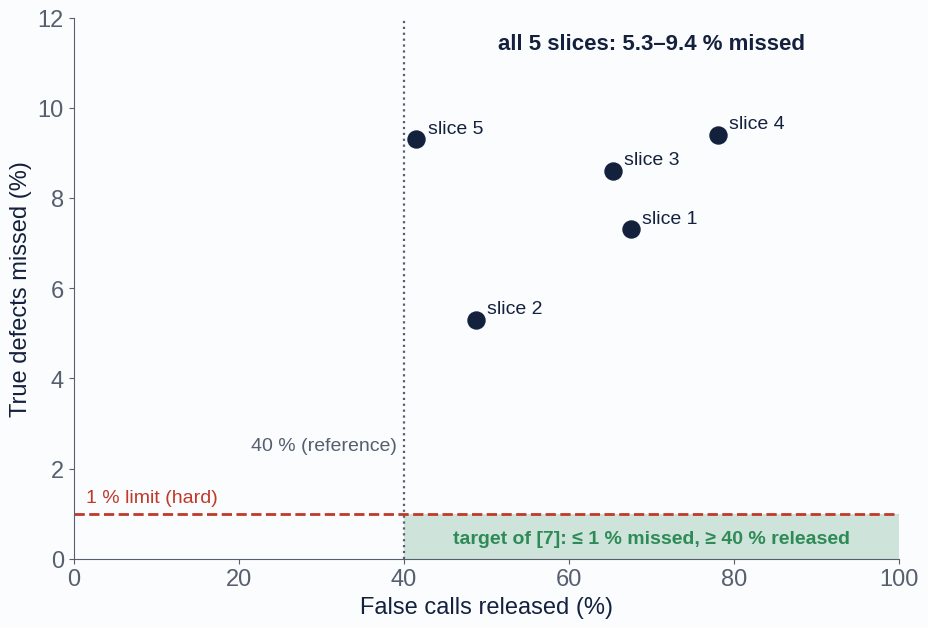
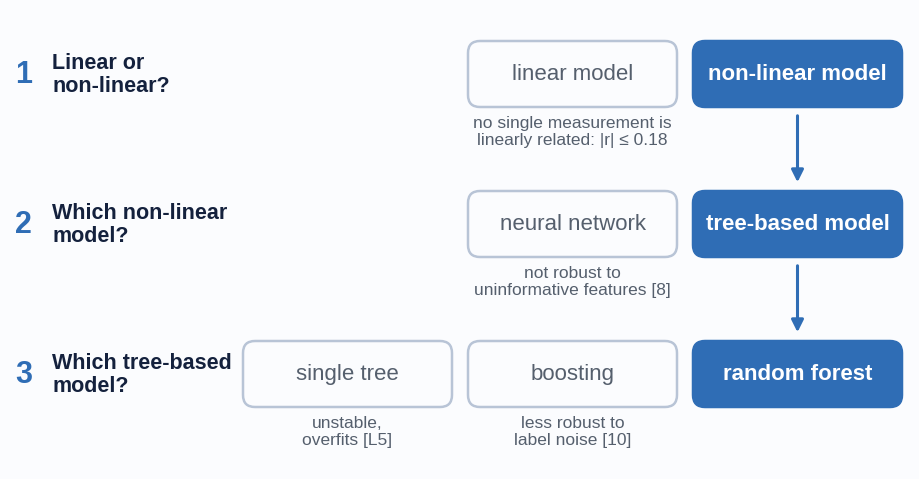
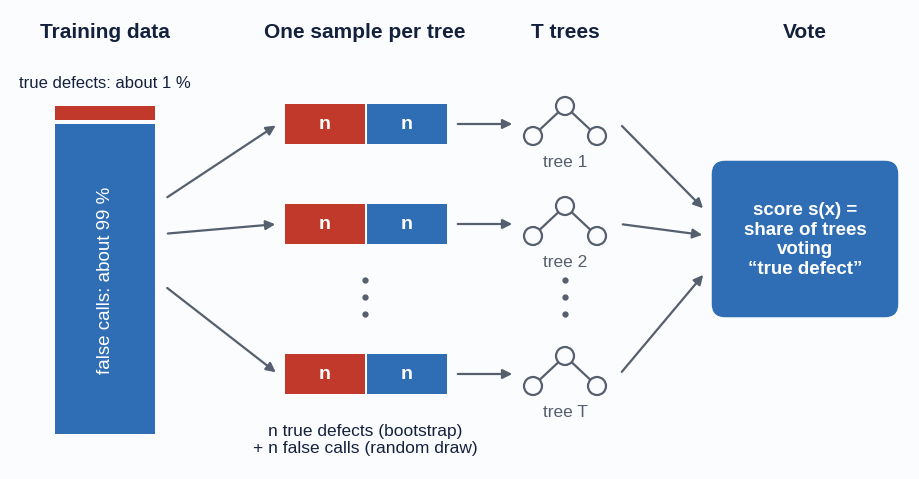

The matplotlib source for these figures, in order: (Note: this script raises an exception after producing the figures.)
"""P3: the charts of the P3 slides.

    python scripts/make_p3_slide_figures.py   ->  docs/img/slides/*.png

Inputs:   results/p3_drift.json          true defects and inspection types per week (from p3_drift_evidence.py)
          Table IV of [7]                slip and volume reduction of the BRF of [7] (numbers typed in below)
Charts:   target7        objective: target region of [7] and the 5 slices of [7]
          model_choice   design: three steps from the data fact to the random forest (diagram, no data)
          brf_principle  design: how the balanced random forest samples and votes (diagram, no data)
          drift_evidence design: share of true defects and change of the inputs per week (results/p3_drift.json)
          np_formula     design: the threshold rule of [14, Alg. 1] as a typeset formula
          np_threshold   design: threshold from the scores of the true defects (schematic, no data)
"""
import json
from pathlib import Path

import matplotlib
matplotlib.use("Agg")
import matplotlib.pyplot as plt  # noqa: E402
import numpy as np  # noqa: E402
import pandas as pd  # noqa: E402
from matplotlib.patches import Rectangle  # noqa: E402

NAVY, BLUE, GREY, LGREY, RED, GREEN, BG = "#14213D", "#2F6DB5", "#555F6D", "#B8C4D6", "#C0392B", "#2E8B57", "#FBFCFE"
plt.rcParams.update({"font.family": "Liberation Sans", "font.size": 17, "axes.edgecolor": GREY, "axes.labelcolor": NAVY,
                     "xtick.color": GREY, "ytick.color": GREY, "axes.spines.top": False, "axes.spines.right": False,
                     "figure.facecolor": BG, "axes.facecolor": BG, "savefig.facecolor": BG})
OUT = Path("docs/img/slides")


def save(fig, name):
    OUT.mkdir(parents=True, exist_ok=True)
    fig.tight_layout()
    fig.savefig(OUT / name, dpi=200)
    plt.close(fig)


def target7():
    # [7], Sect. VI, Table IV, model BRFC2: slip rate and volume reduction per evaluation slice (mean of 10 runs)
    slip = [7.3, 5.3, 8.6, 9.4, 9.3]; vol = [67.5, 48.7, 65.3, 78.0, 41.5]
    fig, ax = plt.subplots(figsize=(9.6, 6.6))
    ax.add_patch(Rectangle((40, 0), 60, 1, color=GREEN, alpha=0.22, lw=0))
    ax.text(70, 0.45, "target of [7]: ≤ 1 % missed, ≥ 40 % released", color=GREEN, fontsize=14, ha="center", va="center", fontweight="bold")
    ax.axhline(1, color=RED, ls="--", lw=2); ax.axvline(40, color=GREY, ls=":", lw=1.6)
    ax.text(1.5, 1.25, "1 % limit (hard)", color=RED, fontsize=14)
    ax.text(39.2, 2.4, "40 % (reference)", color=GREY, fontsize=14, ha="right")
    ax.scatter(vol, slip, s=150, color=NAVY, zorder=3)
    for i, (x, y) in enumerate(zip(vol, slip), 1):
        ax.text(x + 1.4, y + 0.15, f"slice {i}", fontsize=14, color=NAVY)
    ax.text(70, 11.3, "all 5 slices: 5.3–9.4 % missed", fontsize=16, color=NAVY, fontweight="bold", ha="center")
    ax.set_xlim(0, 100); ax.set_ylim(0, 12)
    ax.set_xlabel("False calls released (%)"); ax.set_ylabel("True defects missed (%)")
    save(fig, "target7.png")


def model_choice():
    """Diagram, no data: the three choices that lead from the data fact to the random forest."""
    from matplotlib.patches import FancyBboxPatch
    fig, ax = plt.subplots(figsize=(9, 4.6))
    ax.set_xlim(0, 9); ax.set_ylim(0, 4.6); ax.axis("off")
    rows = [(3.95, "1", "Linear or\nnon-linear?", [None, ("linear model", "no single measurement is\nlinearly related: |r| ≤ 0.18", 0), ("non-linear model", "", 1)]),
            (2.45, "2", "Which non-linear\nmodel?", [None, ("neural network", "not robust to\nuninformative features [8]", 0), ("tree-based model", "", 1)]),
            (0.95, "3", "Which tree-based\nmodel?", [("single tree", "unstable,\noverfits [L5]", 0), ("boosting", "less robust to\nlabel noise [10]", 0), ("random forest", "", 1)])]
    w, h, xs = 2.05, 0.62, [2.35, 4.6, 6.85]
    for y, n, q, opts in rows:
        ax.text(0.05, y, n, fontsize=22, color=BLUE, fontweight="bold", va="center")
        ax.text(0.42, y, q, fontsize=15.5, color=NAVY, fontweight="bold", va="center", linespacing=1.15)
        for x, o in zip(xs, opts):
            if o is None:
                continue
            name, why, ok = o
            ax.add_patch(FancyBboxPatch((x, y - h / 2), w, h, boxstyle="round,pad=0.02,rounding_size=0.12", lw=1.8,
                                        fc=BLUE if ok else BG, ec=BLUE if ok else LGREY))
            ax.text(x + w / 2, y, name, ha="center", va="center", fontsize=16, color="white" if ok else GREY,
                    fontweight="bold" if ok else "normal")
            if not ok:
                ax.text(x + w / 2, y - h / 2 - 0.10, why, ha="center", va="top", fontsize=12.5, color=GREY, linespacing=1.15)
        if y > 1:
            ax.annotate("", xy=(xs[2] + w / 2, y - 1.5 + h / 2 + 0.08), xytext=(xs[2] + w / 2, y - h / 2 - 0.08),
                        arrowprops={"arrowstyle": "-|>", "color": BLUE, "lw": 2.2, "mutation_scale": 18})
    fig.subplots_adjust(0, 0, 1, 1)
    OUT.mkdir(parents=True, exist_ok=True)
    fig.savefig(OUT / "model_choice.png", dpi=200); plt.close(fig)


def brf_principle():
    """Diagram, no data: balanced samples per tree and the vote of the forest [10, Sect. 2.2]."""
    from matplotlib.patches import Circle, FancyBboxPatch
    fig, ax = plt.subplots(figsize=(9, 4.6))
    ax.set_xlim(0, 9); ax.set_ylim(0, 4.6); ax.axis("off")
    arrow = {"arrowstyle": "-|>", "color": GREY, "lw": 1.6, "mutation_scale": 14}
    # 1 training data: a long bar of false calls, a thin slice of true defects
    ax.text(0.95, 4.32, "Training data", ha="center", fontsize=15, color=NAVY, fontweight="bold")
    ax.add_patch(Rectangle((0.45, 0.35), 1.0, 3.1, fc=BLUE, ec="none"))
    ax.add_patch(Rectangle((0.45, 3.49), 1.0, 0.14, fc=RED, ec="none"))
    ax.text(0.95, 1.9, "false calls: about 99 %", ha="center", va="center", fontsize=13.5, color="white", rotation=90)
    ax.text(0.95, 3.86, "true defects: about 1 %", ha="center", va="center", fontsize=12, color=NAVY)
    # 2 one balanced sample per tree
    ax.text(3.55, 4.32, "One sample per tree", ha="center", fontsize=15, color=NAVY, fontweight="bold")
    ys = [3.45, 2.45, 0.95]; names = ["1", "2", "T"]
    for y, n in zip(ys, names):
        ax.add_patch(Rectangle((2.75, y - 0.2), 0.8, 0.4, fc=RED, ec="none"))
        ax.add_patch(Rectangle((3.57, y - 0.2), 0.8, 0.4, fc=BLUE, ec="none"))
        ax.text(3.15, y, "n", ha="center", va="center", fontsize=14, color="white", fontweight="bold")
        ax.text(3.97, y, "n", ha="center", va="center", fontsize=14, color="white", fontweight="bold")
        ax.annotate("", xy=(2.68, y), xytext=(1.55, 2.3 + (y - 2.3) * 0.35), arrowprops=arrow)
        # 3 the tree grown on this sample
        x0 = 5.55
        for dx, dy in [(-0.32, -0.3), (0.32, -0.3)]:
            ax.plot([x0, x0 + dx], [y + 0.18, y + 0.18 + dy], color=GREY, lw=1.6, zorder=1)
            ax.add_patch(Circle((x0 + dx, y + 0.18 + dy), 0.09, fc=BG, ec=GREY, lw=1.6, zorder=2))
        ax.add_patch(Circle((x0, y + 0.18), 0.09, fc=BG, ec=GREY, lw=1.6, zorder=2))
        ax.text(x0, y - 0.38, f"tree {n}", ha="center", va="center", fontsize=12.5, color=GREY)
        ax.annotate("", xy=(5.05, y), xytext=(4.45, y), arrowprops=arrow)
        ax.annotate("", xy=(6.95, 2.3 + (y - 2.3) * 0.25), xytext=(6.1, y), arrowprops=arrow)
    ax.plot([3.55] * 3, [1.55, 1.72, 1.89], ls="none", marker="o", ms=3.5, color=GREY)
    ax.plot([5.55] * 3, [1.55, 1.72, 1.89], ls="none", marker="o", ms=3.5, color=GREY)
    ax.text(3.55, 0.30, "n true defects (bootstrap)\n+ n false calls (random draw)", ha="center", va="center", fontsize=12.5,
            color=NAVY, linespacing=1.15)
    ax.text(5.55, 4.32, "T trees", ha="center", fontsize=15, color=NAVY, fontweight="bold")
    # 4 the vote
    ax.text(7.95, 4.32, "Vote", ha="center", fontsize=15, color=NAVY, fontweight="bold")
    ax.add_patch(FancyBboxPatch((7.05, 1.55), 1.8, 1.5, boxstyle="round,pad=0.02,rounding_size=0.12", lw=1.8, fc=BLUE, ec=BLUE))
    ax.text(7.95, 2.3, "score s(x) =\nshare of trees\nvoting\n“true defect”", ha="center", va="center", fontsize=13.5, color="white",
            fontweight="bold", linespacing=1.2)
    fig.subplots_adjust(0, 0, 1, 1)
    OUT.mkdir(parents=True, exist_ok=True)
    fig.savefig(OUT / "brf_principle.png", dpi=200); plt.close(fig)


def drift_evidence():
    """Data fact for the drift slide: p(y) and p(X) both change from week to week (whole data set).

    Top: share of true defects. Bottom: share of the joints of inspection types 2 and 3.
    """
    d = json.load(open("results/p3_drift.json"))
    w = np.array(d["weeks"]); share = np.array(d["share_pct"])
    fig, (a1, a2) = plt.subplots(2, 1, figsize=(9, 4.6), sharex=True, gridspec_kw={"height_ratios": [1.15, 1], "hspace": 0.32})
    a1.bar(w, share, color=BLUE, width=0.72)
    mean = 100 * sum(d["true_defects"]) / sum(d["rows"])
    a1.axhline(mean, color=GREY, lw=1.2, ls=(0, (4, 3)))
    a1.text(0.45, mean + 0.25, f"all weeks: {mean:.2f} %", fontsize=12, color=GREY, va="bottom")
    for i in (int(share.argmin()), int(share.argmax())):
        low = share[i] < mean
        a1.text(w[i] + (0 if low else 0.36), mean + 0.2 if low else share[i] + 0.15, f"{share[i]:.2f} %",
                ha="center" if low else "right", va="bottom", fontsize=12, color=NAVY)
    a1.set_ylim(0, share.max() * 1.22); a1.set_yticks([0, 2, 4, 6])
    a1.set_ylabel("True defects\n(% of joints)", fontsize=12.5)
    a1.set_title("The class share changes: p(y)", fontsize=14, color=NAVY, loc="left", fontweight="bold")
    ORANGE = "#C96A12"
    for k, col, dy in (("2", BLUE, 6), ("3", ORANGE, 6)):
        v = np.array(d["inspection_type_share_pct"][k])
        a2.plot(w, v, color=col, lw=2, marker="o", ms=5.5)
        i = int(v.argmax())
        a2.text(w[i], v[i] + dy, f"inspection type {k}", ha="center", va="bottom", fontsize=12, color=NAVY)
    a2.set_ylim(0, 92); a2.set_yticks([0, 25, 50, 75])
    a2.set_ylabel("Share of the\njoints (%)", fontsize=12.5)
    a2.set_title("The inputs change: p(X)", fontsize=14, color=NAVY, loc="left", fontweight="bold")
    a2.set_xticks(w); a2.set_xlim(0.4, 19.6); a2.set_xlabel("Production week", fontsize=12.5)
    for a in (a1, a2):
        a.tick_params(labelsize=12)
    fig.subplots_adjust(left=0.115, right=0.985, top=0.93, bottom=0.13)
    OUT.mkdir(parents=True, exist_ok=True)
    fig.savefig(OUT / "drift_evidence.png", dpi=200); plt.close(fig)


def np_threshold():
    """Schematic, no data: the threshold t is an order statistic of the scores of left-out true defects [14, Alg. 1]."""
    from scipy.stats import beta
    td, fc = beta(6, 2.2), beta(1.6, 6)                      # illustrative shapes only
    rng = np.random.default_rng(3)
    left_out = np.sort(td.rvs(60, random_state=rng))         # scores of left-out true defects (illustration)
    t = left_out[0]
    x = np.linspace(0, 1, 600)
    fig, ax = plt.subplots(figsize=(9, 4.2))
    ax.fill_between(x, fc.pdf(x), where=x <= t, color=BLUE, alpha=0.22, lw=0)
    ax.fill_between(x, td.pdf(x), where=x <= t, color=RED, alpha=0.85, lw=0)
    ax.plot(x, fc.pdf(x), color=BLUE, lw=2.5)
    ax.plot(x, td.pdf(x), color=RED, lw=2.5)
    top = 5.0
    ax.plot(left_out, np.full(60, -0.22), ls="none", marker="|", ms=11, mew=1.4, color=RED, clip_on=False)
    ax.plot([t], [-0.22], ls="none", marker="|", ms=17, mew=3, color=NAVY, clip_on=False)
    ax.plot([t, t], [0, top * 0.88], color=NAVY, lw=2, ls=(0, (5, 3)))
    ax.text(t, top * 0.90, "threshold t", ha="center", va="bottom", fontsize=16, color=NAVY, fontweight="bold")
    ax.text(t - 0.02, top * 0.78, "s(x) < t: release", ha="right", fontsize=14, color=GREY)
    ax.text(t + 0.02, top * 0.78, "s(x) ≥ t: operator checks", ha="left", fontsize=14, color=GREY)
    ax.text(0.045, 1.0, "false calls", ha="left", fontsize=15, color=NAVY)
    ax.text(0.80, 1.0, "true defects", ha="center", fontsize=15, color=NAVY)
    ax.annotate("released true defects:\nat most α, with probability ≥ 1 − δ", xy=(t - 0.02, 0.03), xytext=(0.47, 3.3), fontsize=14,
                color=NAVY, ha="left", va="center", arrowprops={"arrowstyle": "-|>", "color": NAVY, "lw": 1.5})
    ax.text(0.70, -0.66, "ticks: scores of left-out true defects; t is the k-th lowest", ha="center", va="center", fontsize=12.5, color=NAVY)
    ax.set_xlim(0, 1); ax.set_ylim(0, top)
    ax.set_yticks([]); ax.set_ylabel("Number of joints", fontsize=15)
    ax.set_xticks([0, 1]); ax.set_xticklabels(["0", "1"]); ax.tick_params(axis="x", pad=14)
    ax.text(0.5, -1.25, "Score s(x) = share of trees voting “true defect”", ha="center", va="center", fontsize=14, color=NAVY)
    ax.text(1.0, top, "Schematic, not data", ha="right", va="top", fontsize=13, color=GREY, style="italic")
    fig.subplots_adjust(left=0.06, right=0.985, top=0.97, bottom=0.26)
    OUT.mkdir(parents=True, exist_ok=True)
    fig.savefig(OUT / "np_threshold.png", dpi=200); plt.close(fig)


def np_formula():
    """The threshold rule of [14, Alg. 1], typeset: the k-th lowest score of m left-out true defects."""
    tex = (r"$t = s_{(k)}, \qquad k = \max\left\{\, r \;:\; \sum_{j=0}^{r-1} \binom{m}{j}\, \alpha^{j} (1-\alpha)^{m-j} \;\leq\; \delta \right\}$")
    with plt.rc_context({"mathtext.fontset": "cm"}):
        fig = plt.figure(figsize=(8.7, 1.15))
        fig.text(0.5, 0.5, tex, ha="center", va="center", fontsize=23, color=NAVY)
        OUT.mkdir(parents=True, exist_ok=True)
        fig.savefig(OUT / "np_formula.png", dpi=200, transparent=True, bbox_inches="tight", pad_inches=0.03); plt.close(fig)


def np_min_sample():
    """Minimum number of true defects for the rule of [14, Alg. 1]: with k = 1 the sum is (1 - alpha)^m <= delta."""
    tex = (r"$k=1:\;\; (1-\alpha)^{m} \leq \delta \;\;\Rightarrow\;\; m \,\geq\, \frac{\ln \delta}{\ln(1-\alpha)}"
           r" = \frac{\ln 0.05}{\ln 0.99} = 298.1 \;\;\Rightarrow\;\; m \geq 299$")
    with plt.rc_context({"mathtext.fontset": "cm"}):
        fig = plt.figure(figsize=(9.4, 1.2))
        fig.text(0.5, 0.5, tex, ha="center", va="center", fontsize=23, color=NAVY)
        OUT.mkdir(parents=True, exist_ok=True)
        fig.savefig(OUT / "np_min_sample.png", dpi=200, transparent=True, bbox_inches="tight", pad_inches=0.03); plt.close(fig)


def brf_score():
    """Score of the forest: share of the T trees that vote "true defect" (slide 7)."""
    tex = (r"$s(x) \;=\; \dfrac{1}{T}\, \sum_{t=1}^{T} h_t(x), \qquad h_t(x) \in \{0, 1\}:\ \mathrm{vote\ of\ tree}\ t\ \mathrm{for\ “true\ defect”}$")
    with plt.rc_context({"mathtext.fontset": "cm"}):
        fig = plt.figure(figsize=(9.4, 1.4))
        fig.text(0.5, 0.5, tex, ha="center", va="center", fontsize=23, color=NAVY)
        OUT.mkdir(parents=True, exist_ok=True)
        fig.savefig(OUT / "brf_score.png", dpi=200, transparent=True, bbox_inches="tight", pad_inches=0.03); plt.close(fig)


if __name__ == "__main__":
    for f in [target7, model_choice, brf_principle, drift_evidence, np_threshold, np_formula, np_min_sample, brf_score]:
        f()
        print("docs/img/slides/" + f.__name__ + ".png")
